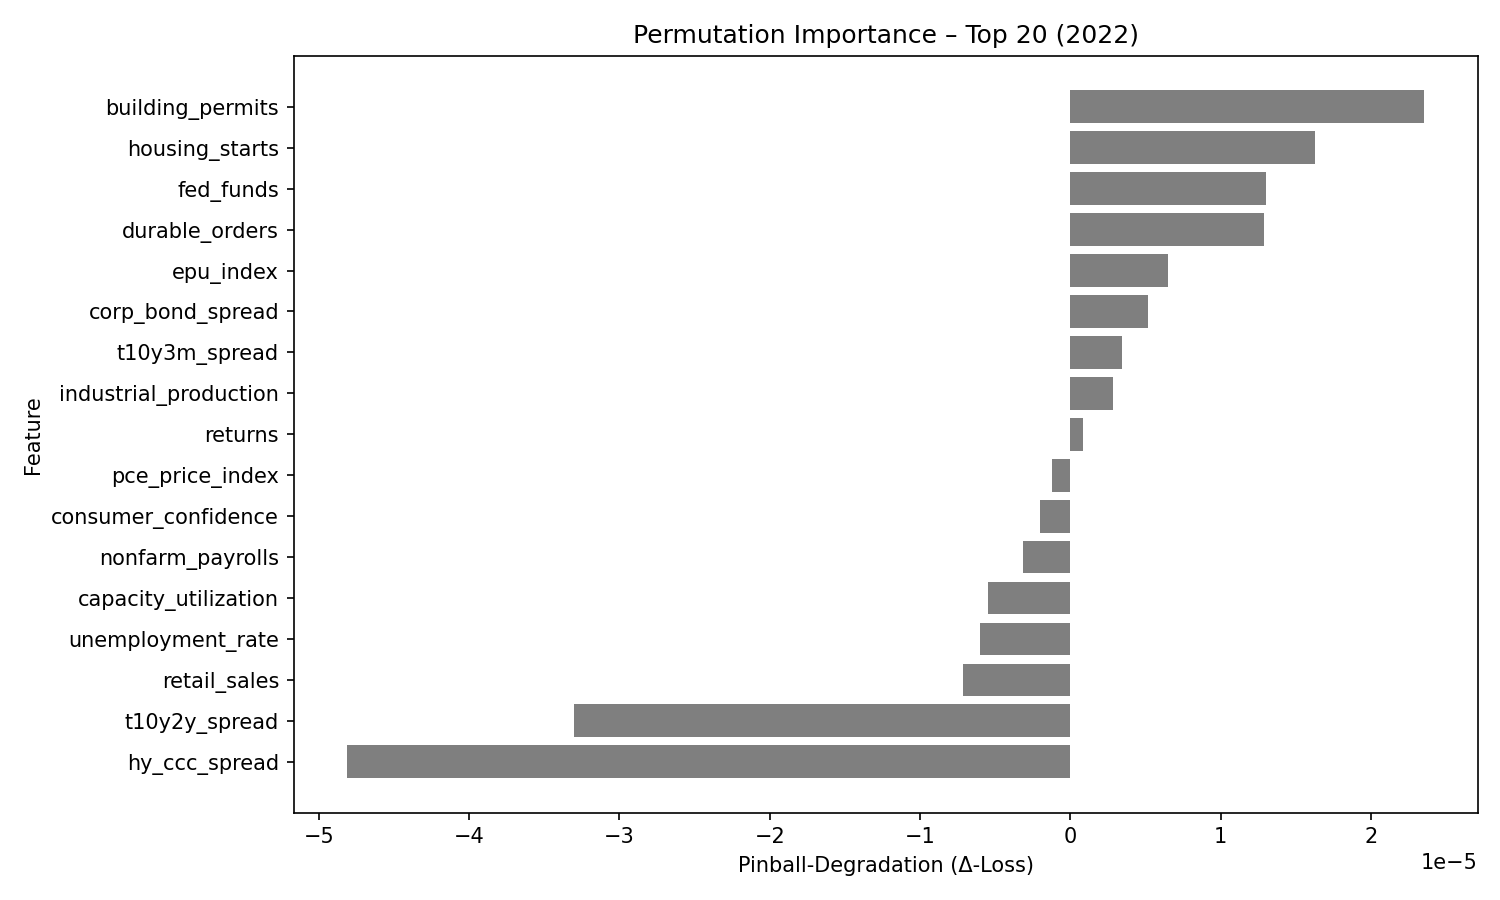

Data behind this chart, as committed beside it:
feature, pinball_degradation
building_permits, 2.3517641e-05
housing_starts, 1.6274047e-05
fed_funds, 1.3012788e-05
durable_orders, 1.2881588e-05
epu_index, 6.5267086e-06
corp_bond_spread, 5.1801326e-06
t10y3m_spread, 3.4646364e-06
industrial_production, 2.8153881e-06
returns, 8.63336e-07
pce_price_index, -1.1888333e-06
consumer_confidence, -2.0054867e-06
nonfarm_payrolls, -3.1562522e-06
capacity_utilization, -5.4427655e-06
unemployment_rate, -6.008544e-06
retail_sales, -7.165596e-06
t10y2y_spread, -3.3010147e-05
hy_ccc_spread, -4.8099435e-05
